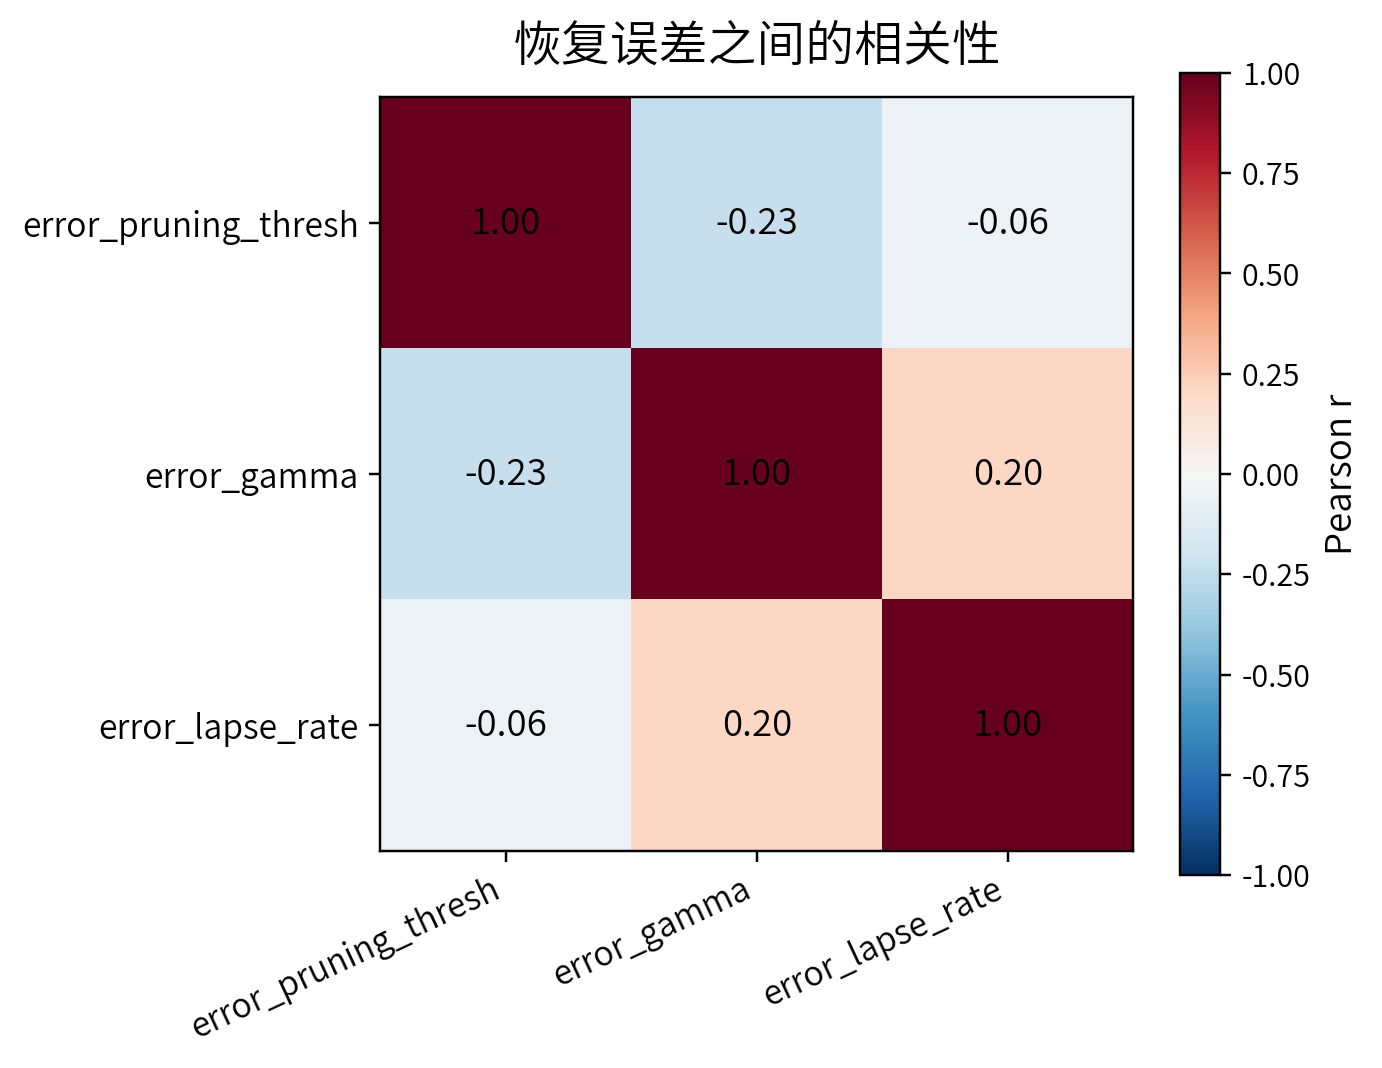

The file beside this chart, header and first rows:
, error_pruning_thresh, error_gamma, error_lapse_rate
error_pruning_thresh, 1.0, -0.2308, -0.05556
error_gamma, -0.2308, 1.0, 0.2037
error_lapse_rate, -0.05556, 0.2037, 1.0
